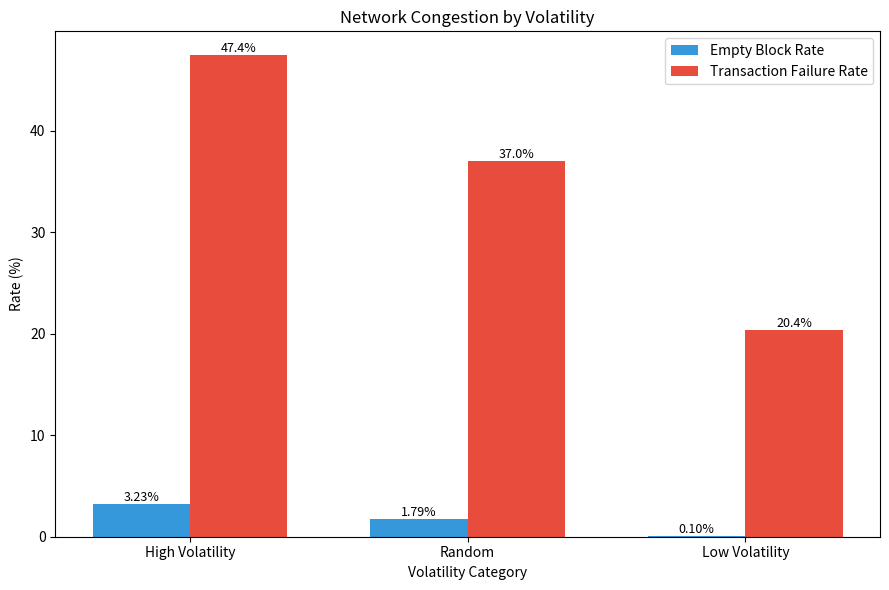

This figure's Python source:
import matplotlib.pyplot as plt
import numpy as np

categories = ['High Volatility', 'Random', 'Low Volatility']
x = np.arange(len(categories))
width = 0.35

fig, ax = plt.subplots(figsize=(9, 6))

empty_rate = [3.23, 1.79, 0.10]
fail_rate = [47.41, 37.04, 20.41]

bars1 = ax.bar(x - width/2, empty_rate, width,
               label='Empty Block Rate', color='#3498db')
bars2 = ax.bar(x + width/2, fail_rate, width,
               label='Transaction Failure Rate', color='#e74c3c')

ax.set_ylabel('Rate (%)')
ax.set_xlabel('Volatility Category')
ax.set_title('Network Congestion by Volatility')
ax.set_xticks(x)
ax.set_xticklabels(categories)
ax.legend()

# Add value labels
for bar in bars1:
    ax.annotate(f'{bar.get_height():.2f}%',
                xy=(bar.get_x() + bar.get_width()/2, bar.get_height()),
                ha='center', va='bottom', fontsize=9)

for bar in bars2:
    ax.annotate(f'{bar.get_height():.1f}%',
                xy=(bar.get_x() + bar.get_width()/2, bar.get_height()),
                ha='center', va='bottom', fontsize=9)

plt.tight_layout()
plt.savefig('network_congestion.png', dpi=150)
plt.show()
